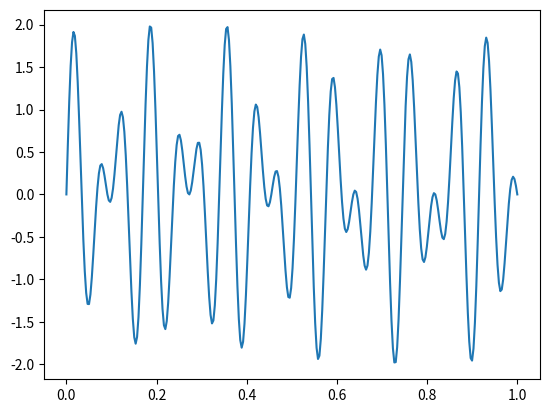

Source code (Python):
import numpy as np 
import matplotlib.pyplot as plt 

t = np.linspace(0,1,320)
s = np.sin(2*np.pi*t*12)+np.sin(2*np.pi*t*17.5)

fig, ax = plt.subplots()
ax.plot(t,s)
#plt.show()

l = 100
t = 25
x = np.arange(0, len(s)-l, l-1)
y = np.delete((np.arange(0, len(s)-l, l-1)-(l*(t/100))),0)
index = np.empty(len(x)+len(y)).astype(int)
index[::2] = x
index[1::2] = y

epochs = np.array([s[i:i+l] for i in index])
m = np.mean(epochs, axis=1)
ti = epochs-m[:,np.newaxis]
filt = ti[0,:]
for i in range (1, ti.shape[0]):
    filt = np.append(filt, ti[i, int(l*(t/100))::])

print(filt.shape)
# mf = np.mean(s[index[-1]::])
# ti = 